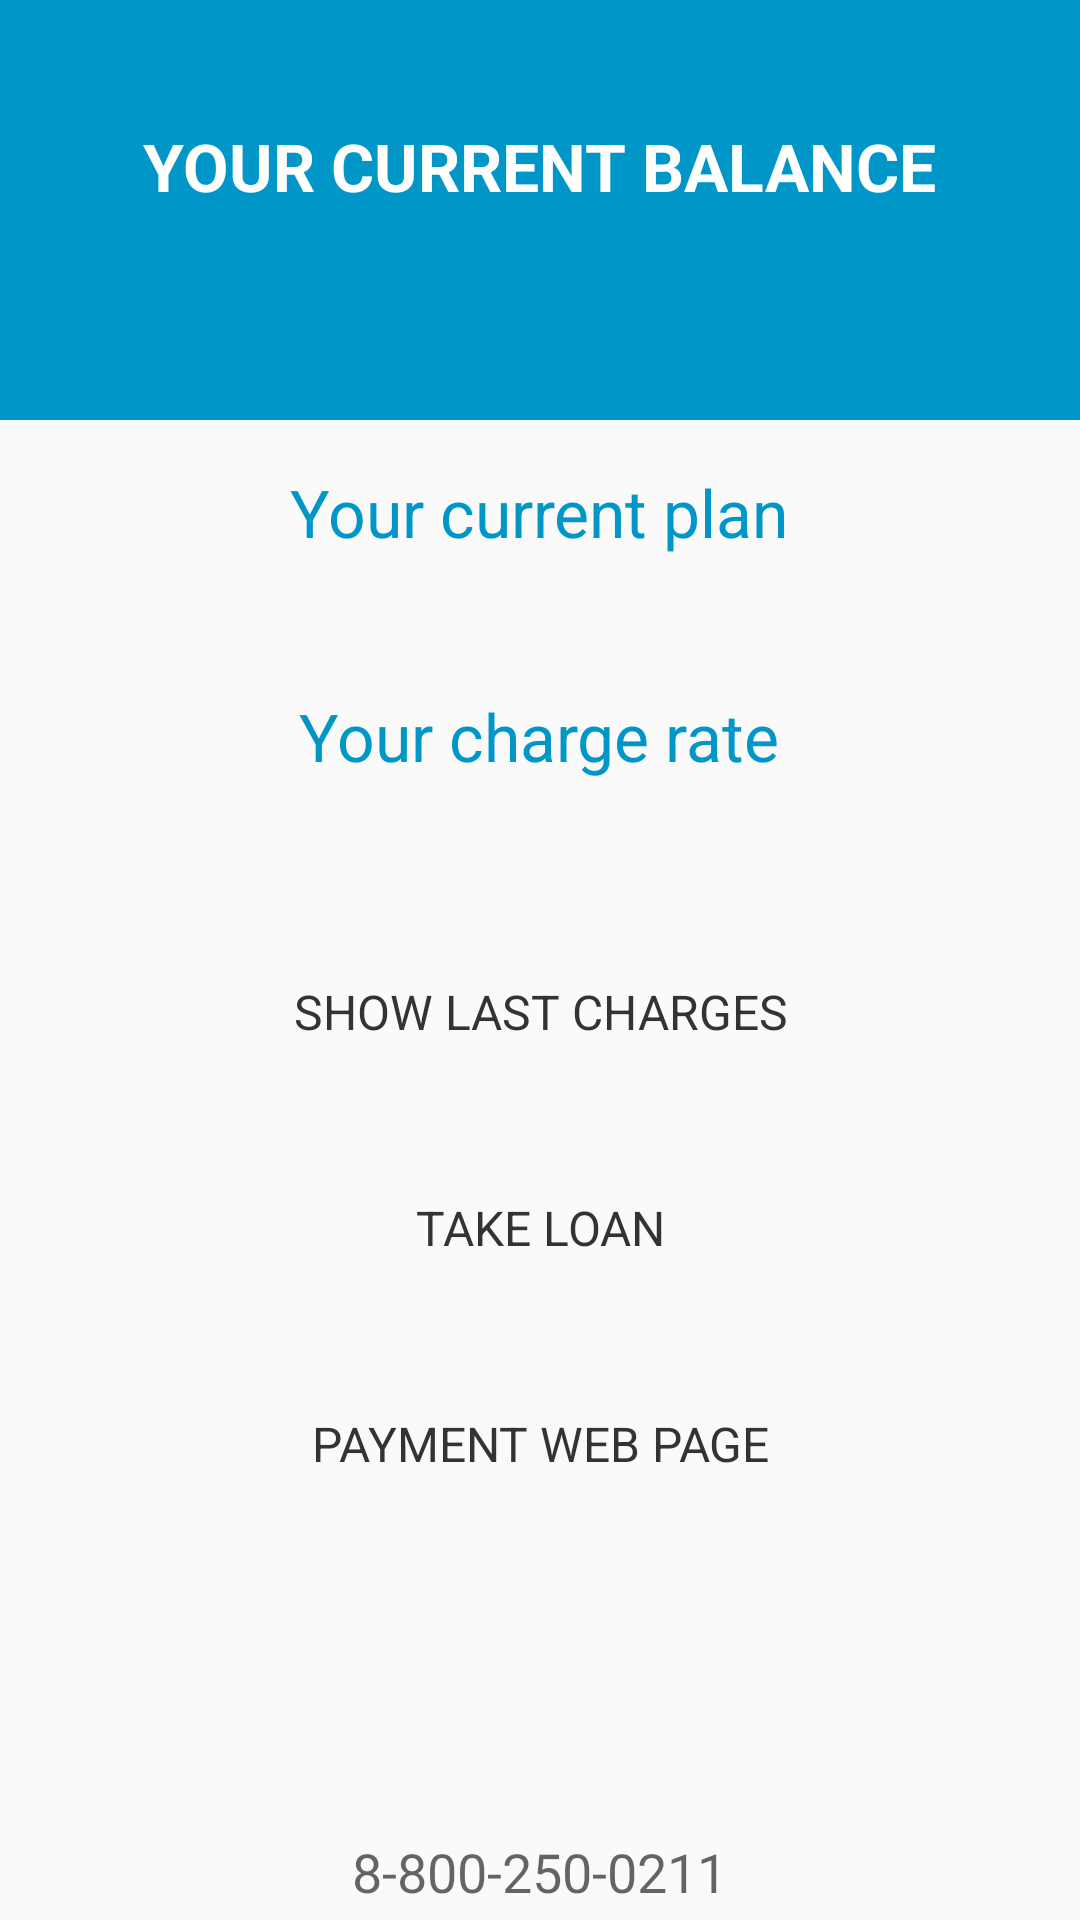

The Android layout XML behind this screen, and the referenced resources:
<!-- AndroidManifest.xml: application theme AppTheme -->
<!-- res/layout/fragment_main.xml -->
<RelativeLayout
    xmlns:android="http://schemas.android.com/apk/res/android"
    xmlns:tools="http://schemas.android.com/tools"

    android:orientation="vertical"
    android:layout_width="match_parent"
    android:layout_height="match_parent"
    tools:context=".FragmentMain"
    tools:showIn="@layout/activity_main">

    <include layout="@layout/header"
        android:id="@+id/main_header" />

    <ScrollView
        android:layout_width="match_parent"
        android:layout_height="match_parent"
        android:layout_below="@+id/main_header"
        android:layout_above="@+id/main_footer"
        android:layout_alignParentLeft="true"
        android:layout_alignParentStart="true"
        android:id="@+id/scrollView" >

        <LinearLayout
            android:orientation="vertical"
            android:layout_width="match_parent"
            android:layout_height="wrap_content"
            android:gravity="center"
            android:padding="@dimen/activity_margin">

            <LinearLayout
                android:gravity="center"
                android:orientation="vertical"
                android:layout_width="wrap_content"
                android:layout_height="wrap_content"
                android:layout_margin="@dimen/activity_small_margin" >

                <TextView
                    android:textColor="@color/colorPrimary"
                    android:layout_width="wrap_content"
                    android:layout_height="wrap_content"
                    android:textAppearance="?android:attr/textAppearanceLarge"
                    android:text="@string/current_plan" />

                <TextView
                    android:layout_width="wrap_content"
                    android:layout_height="wrap_content"
                    android:textAppearance="?android:attr/textAppearanceLarge"
                    android:id="@+id/text_plan" />

            </LinearLayout>

            <LinearLayout
                android:gravity="center"
                android:orientation="vertical"
                android:layout_width="wrap_content"
                android:layout_height="wrap_content"
                android:layout_margin="@dimen/activity_margin" >

                <TextView
                    android:textColor="@color/colorPrimary"
                    android:layout_width="wrap_content"
                    android:layout_height="wrap_content"
                    android:textAppearance="?android:attr/textAppearanceLarge"
                    android:text="@string/charge_rate" />

                <TextView
                    android:layout_width="wrap_content"
                    android:layout_height="wrap_content"
                    android:textAppearance="?android:attr/textAppearanceLarge"
                    android:id="@+id/text_charge" />

            </LinearLayout>

            <Button
                style="@style/button"
                android:text="@string/show_last_charges"
                android:id="@+id/button_charges" />

            <Button
                style="@style/button"
                android:text="@string/take_loan"
                android:id="@+id/button_open_loan" />

            <Button
                style="@style/button"
                android:text="@string/site_payment"
                android:id="@+id/button_payment" />

        </LinearLayout>
    </ScrollView>

    <include layout="@layout/footer"
        android:id="@+id/main_footer" />

</RelativeLayout>
<!-- res/layout/activity_main.xml (included above) -->
<?xml version="1.0" encoding="utf-8"?>
<android.support.design.widget.CoordinatorLayout
    xmlns:android="http://schemas.android.com/apk/res/android"
    xmlns:tools="http://schemas.android.com/tools"
    android:layout_width="match_parent"
    android:layout_height="match_parent"
    android:fitsSystemWindows="true"
    tools:context="com.example.al.sibirski.ActivityMain">

    
    <include layout="@layout/content_main" />

</android.support.design.widget.CoordinatorLayout>
<!-- res/layout/header.xml (included above) -->
<?xml version="1.0" encoding="utf-8"?>
<LinearLayout
    xmlns:android="http://schemas.android.com/apk/res/android"

    android:orientation="vertical"
    android:layout_width="match_parent"
    android:background="@color/colorPrimary"
    android:layout_height="140dp"
    android:gravity="center"
    android:layout_alignParentTop="true"
    android:layout_marginTop="0dp">

    <TextView
        style="@style/headerText"
        android:layout_width="wrap_content"
        android:layout_height="wrap_content"
        android:text="@string/current_balance"/>

    <LinearLayout
        android:orientation="horizontal"
        android:layout_width="match_parent"
        android:layout_height="wrap_content"
        android:gravity="center" >

        <TextView
            style="@style/headerText"
            android:layout_width="wrap_content"
            android:layout_height="wrap_content"
            android:id="@+id/text_balance" />

        <ImageView
            android:layout_width="wrap_content"
            android:layout_height="wrap_content"
            android:contentDescription="@string/wallet_image"
            android:padding="@dimen/activity_small_margin"
            android:adjustViewBounds="true"
            android:maxWidth="@dimen/small_image"
            android:maxHeight="@dimen/small_image"
            android:scaleType="fitCenter"
            android:src="@drawable/wallet" />

    </LinearLayout>

</LinearLayout>
<!-- res/layout/footer.xml (included above) -->
<?xml version="1.0" encoding="utf-8"?>
<LinearLayout
    xmlns:android="http://schemas.android.com/apk/res/android"

    android:onClick="callProvider"

    android:layout_margin="@dimen/activity_small_margin"
    android:orientation="horizontal"
    android:layout_width="match_parent"
    android:layout_height="wrap_content"
    android:gravity="center"
    android:layout_alignParentBottom="true"
    android:layout_alignParentLeft="true"
    android:layout_alignParentStart="true">

    <ImageView
        android:layout_width="wrap_content"
        android:layout_height="wrap_content"
        android:contentDescription="@string/company_logo"
        android:adjustViewBounds="true"
        android:maxWidth="@dimen/small_image"
        android:maxHeight="@dimen/small_image"
        android:scaleType="fitCenter"
        android:src="@drawable/logo" />

    <TextView
        android:layout_width="wrap_content"
        android:layout_height="wrap_content"
        android:textAppearance="?android:attr/textAppearanceMedium"
        android:text="@string/phone" />

</LinearLayout>
<!-- res/layout/content_main.xml (included above) -->
<fragment
    xmlns:android="http://schemas.android.com/apk/res/android"
    xmlns:app="http://schemas.android.com/apk/res-auto"
    xmlns:tools="http://schemas.android.com/tools"
    android:id="@+id/fragment"
    android:name="com.example.al.sibirski.FragmentMain"
    android:layout_width="match_parent"
    android:layout_height="match_parent"
    app:layout_behavior="@string/appbar_scrolling_view_behavior"
    tools:layout="@layout/fragment_main" />
<!-- resources referenced by this layout -->
<resources>
  <color name="colorPrimary">#0096c8</color>
  <dimen name="activity_margin">12dp</dimen>
  <dimen name="activity_small_margin">4dp</dimen>
  <dimen name="small_image">40dp</dimen>
  <string name="charge_rate">Your charge rate</string>
  <string name="company_logo">Company logo</string>
  <string name="current_balance">Your current balance</string>
  <string name="current_plan">Your current plan</string>
  <string name="phone">8-800-250-0211</string>
  <string name="show_last_charges">Show last charges</string>
  <string name="site_payment">Payment Web page</string>
  <string name="take_loan">Take loan</string>
  <string name="wallet_image">Wallet image</string>
  <style name="button" parent="@android:style/Widget.Button">
          <item name="android:background">@drawable/button</item>
          <item name="android:textColor">@drawable/button_text</item>
          <item name="android:textSize">16sp</item>
          <item name="android:textAllCaps">true</item>
          <item name="android:layout_height">wrap_content</item>
          <item name="android:layout_width">match_parent</item>
          <item name="android:layout_margin">@dimen/activity_margin</item>
          
      </style>
  <style name="headerText">
          <item name="android:textStyle">bold</item>
          <item name="android:textColor">#FFFFFF</item>
          <item name="android:textAppearance">@android:style/TextAppearance.DeviceDefault.Large</item>
          <item name="android:layout_gravity">center</item>
          <item name="android:textAllCaps">true</item>
      </style>
  <style name="AppTheme" parent="Theme.AppCompat.Light.DarkActionBar">
          
          <item name="colorPrimary">@color/colorPrimary</item>
          <item name="colorPrimaryDark">@color/colorPrimaryDark</item>
          <item name="colorAccent">@color/colorAccent</item>
      </style>
  <!-- drawable button_text (drawable) -->
  <?xml version="1.0" encoding="utf-8"?>
  <selector xmlns:android="http://schemas.android.com/apk/res/android">
      <item android:state_pressed="true" android:color="#FFFFFF" />
      <item android:state_enabled="false" android:color="#CCCCCC" />
      <item android:color="#333333" />
  </selector>
  <color name="colorPrimaryDark">#0096c8</color>
  <color name="colorAccent">#FF7070</color>
</resources>
